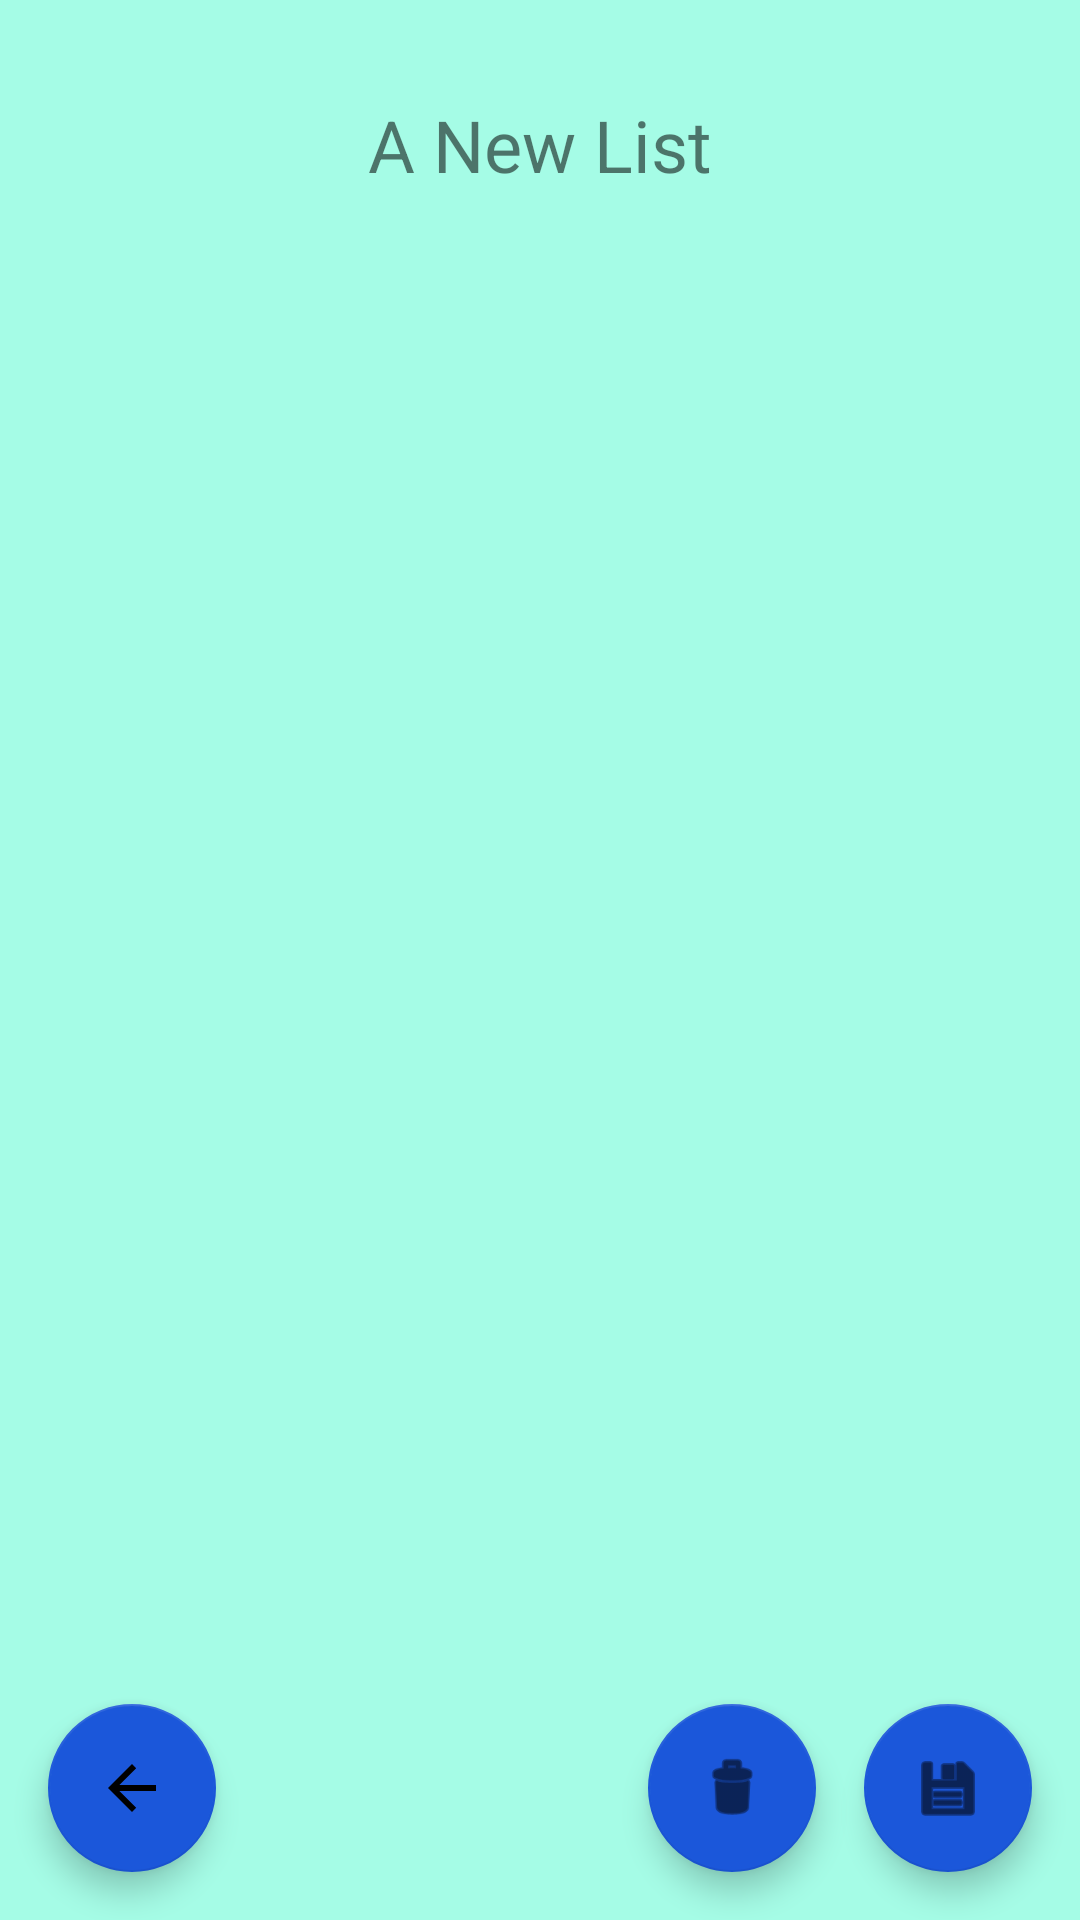

Write the Android layout XML for this screen, with the resource values it uses.
<!-- AndroidManifest.xml: application theme Theme.TripPacking -->
<!-- res/layout/fragment_list.xml -->
<?xml version="1.0" encoding="utf-8"?>
<androidx.constraintlayout.widget.ConstraintLayout xmlns:android="http://schemas.android.com/apk/res/android"
    xmlns:app="http://schemas.android.com/apk/res-auto"
    xmlns:tools="http://schemas.android.com/tools"
    android:layout_width="match_parent"
    android:layout_height="match_parent"
    android:background="#A5FCE6"
    tools:context=".ui.list.ListFragment">

    <TextView
        android:id="@+id/id_list_name"
        android:layout_width="wrap_content"
        android:layout_height="wrap_content"
        android:layout_marginTop="32dp"
        android:text="A New List"
        android:textSize="24sp"
        app:layout_constraintEnd_toEndOf="parent"
        app:layout_constraintStart_toStartOf="parent"
        app:layout_constraintTop_toTopOf="parent" />

    <androidx.recyclerview.widget.RecyclerView
        android:id="@+id/id_recycler_items"
        android:layout_width="wrap_content"
        android:layout_height="0dp"
        android:layout_marginTop="16dp"
        android:layout_marginBottom="16dp"
        app:layout_constraintBottom_toBottomOf="parent"
        app:layout_constraintEnd_toEndOf="parent"
        app:layout_constraintStart_toStartOf="parent"
        app:layout_constraintTop_toBottomOf="@+id/id_list_name" />

    <com.google.android.material.floatingactionbutton.FloatingActionButton
        android:id="@+id/id_home_btn"
        android:layout_width="wrap_content"
        android:layout_height="wrap_content"
        android:layout_marginStart="16dp"
        android:layout_marginBottom="16dp"
        android:clickable="true"
        android:contentDescription="Toggle"
        android:tint="#FFFFFF"
        app:backgroundTint="#1B57DA"
        app:layout_constraintBottom_toBottomOf="parent"
        app:layout_constraintStart_toStartOf="parent"
        app:srcCompat="?attr/homeAsUpIndicator" />

    <com.google.android.material.floatingactionbutton.FloatingActionButton
        android:id="@+id/id_upload_btn"
        android:layout_width="wrap_content"
        android:layout_height="wrap_content"
        android:layout_marginEnd="16dp"
        android:layout_marginBottom="16dp"
        android:clickable="true"
        android:contentDescription="Upload"
        android:src="@android:drawable/ic_menu_save"
        app:backgroundTint="@color/darkBlue"
        app:layout_constraintBottom_toBottomOf="parent"
        app:layout_constraintEnd_toEndOf="parent" />

    <com.google.android.material.floatingactionbutton.FloatingActionButton
        android:id="@+id/id_delete_btn"
        android:layout_width="wrap_content"
        android:layout_height="wrap_content"
        android:layout_marginEnd="16dp"
        android:layout_marginBottom="16dp"
        android:clickable="true"
        android:src="@android:drawable/ic_menu_delete"
        app:backgroundTint="@color/darkBlue"
        app:layout_constraintBottom_toBottomOf="parent"
        app:layout_constraintEnd_toStartOf="@+id/id_upload_btn" />

</androidx.constraintlayout.widget.ConstraintLayout>
<!-- resources referenced by this layout -->
<resources>
  <color name="darkBlue">#1B57DA</color>
  <style name="Theme.TripPacking" parent="Theme.MaterialComponents.DayNight.DarkActionBar">
          
          <item name="colorPrimary">@color/purple_500</item>
          <item name="colorPrimaryVariant">@color/purple_700</item>
          <item name="colorOnPrimary">@color/white</item>
          
          <item name="colorSecondary">@color/teal_200</item>
          <item name="colorSecondaryVariant">@color/teal_700</item>
          <item name="colorOnSecondary">@color/black</item>
          
          <item name="android:statusBarColor">?attr/colorPrimaryVariant</item>
          
      </style>
  <color name="purple_500">#FF6200EE</color>
  <color name="purple_700">#FF3700B3</color>
  <color name="white">#FFFFFFFF</color>
  <color name="teal_200">#FF03DAC5</color>
  <color name="teal_700">#FF018786</color>
  <color name="black">#FF000000</color>
</resources>
